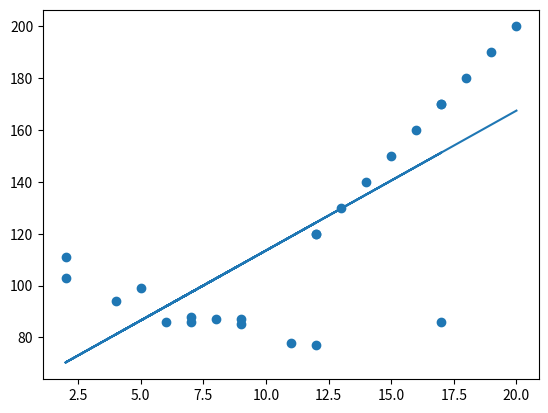

Reproduce this figure in Python.
# LINEAR REGRESSION
# 
# Regression
# The term regression is used when you try to find the relationship between variables.
# In Machine Learning, and in statistical modeling, that relationship is used to predict the outcome of future events.
# 
# Linear Regression
# Linear regression uses the relationship between the data-points to draw a straight line through all them.
# This line can be used to predict future values.
# 
# I have an example in a google spreadsheet in which the user can plug in the X and Y values and all the underlying calculations are done in order to reach R^2, the regression line, etc. The spreadsheet is very didactical if the user pays attention to the formulas in it.
# 
# The linear regression spreadsheet is found at https://tinyurl.com/rbq92sf
# Please let me know of any trouble you have when trying to use it. Send a message to [email redacted].
#
# Also, I have implemented the same example using the R language. Even knowing that just like Python, R has packages and functions that deal with linear regression that would reduce the code to very few lines, I implemented each step of the calculation so it becomes easier to understand what goes behind the scenes when calculating a linear regression and the R^2.
#
# [redacted]
# 
# Let's see if the data of the Car Age X Car Speed problem could be used in a linear regression:

import matplotlib.pyplot as plt            # Import the modules you need.
from scipy import stats                    # Remember to "pip install scipy" before.
# car_age = [5,7,8,7,2,17,2,9,4,11,12,9,6]               # Create the arrays that represents
# car_speed = [99,86,87,88,111,86,103,87,94,78,77,85,86] #  the values of the x and y axis.
car_age = [5,7,8,7,2,17,2,9,4,11,12,9,6, 12, 12, 13, 14, 15, 16, 17, 17, 18, 19, 20]               # Create the arrays that represents
car_speed = [99,86,87,88,111,86,103,87,94,78,77,85,86, 120, 120, 130, 140, 150, 160, 170, 170, 180, 190, 200] #  the values of the x and y axis.
slope, intercept, r2, p, std_err = stats.linregress(car_age, car_speed) # Execute the method linregress() which returns
                                                                       # the important key values of the Linear Regression.
def myfunc(car_age):                 # This function uses the slope and intercept values to return a new value
  return slope * car_age + intercept # which represents where on the y-axis the corresponding x value will be placed.
                                     # In the spreadsheet model I called this as the yHat values, or simply
                                     # the regression line y parameters.
mymodel = list(map(myfunc, car_age)) # Run each value of the x array through the function.
                                     # This will result in a new array with new values for the y-axis
                                     # which make, in combination with the x values, the regression line coordinates.
plt.scatter(car_age, car_speed)  # Draw the original scatter plot.
plt.plot(car_age, mymodel)       # Draw the line of linear regression.
plt.show()                       # Display the diagram.
print(r2)    # It is important to know how well the relationship between the values of the x-axis and the values of the y-axis is.
            # If there are no relationship the linear regression can not be used to predict anything.
            # The relationship is measured with a value called the r-squared.
            # The r-squared value ranges from 0 to 1, where 0 means no relationship, and 1 means 100% related.
if r2 < 0:
    print('Negative slope.')
elif r2 == 0:
    print('Neutral slope.')
elif r2 > 0:
    print('Positive slope.')
    
if (abs(r2) == 0): print('Really bad fit')
elif (abs(r2) > 0) and (abs(r2) < 0.25): print('Somehow bad fit')
elif (abs(r2) >= 0.25) and (abs(r2) < 0.5): print('Not very bad fit')
elif (abs(r2) >= 0.5) and (abs(r2) < 0.75): print('Not bad fit')
elif (abs(r2) >= 0.75) and (abs(r2) < 1): print('Good fit')
elif (abs(r2) == 1): print('Perfect fit')
